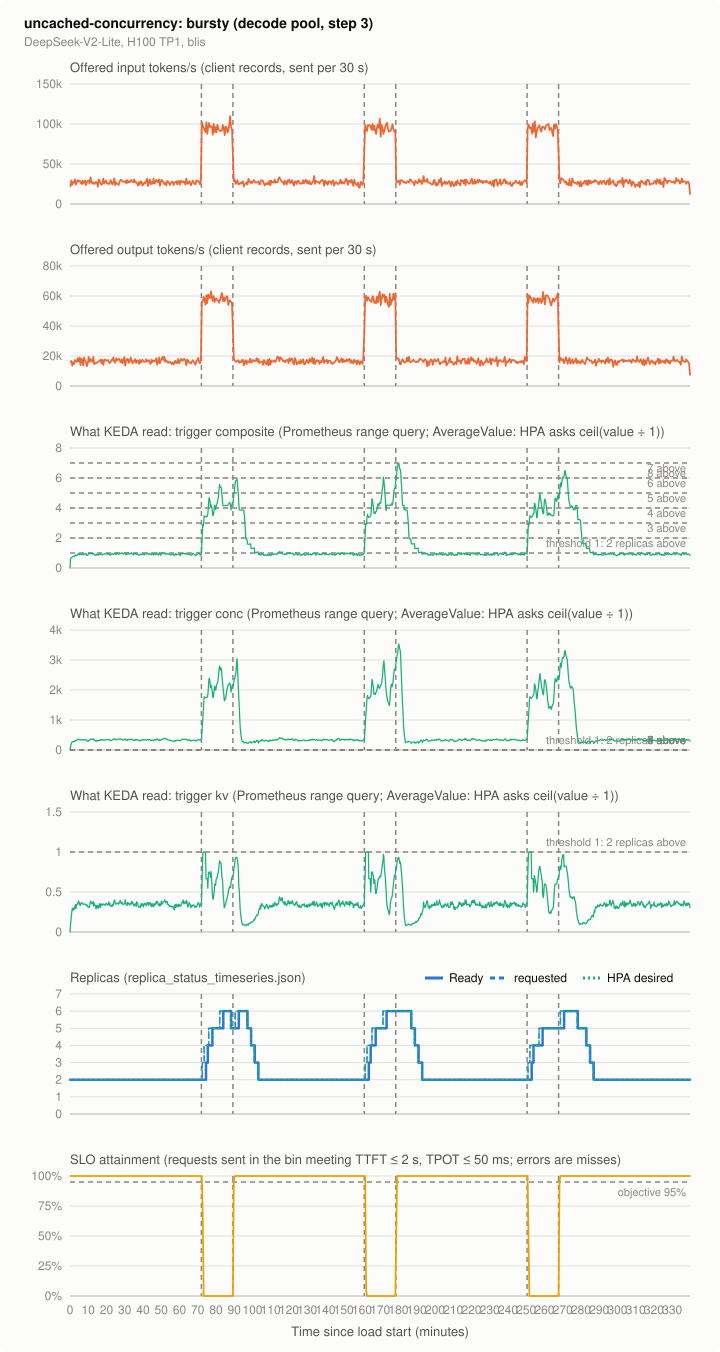

Data behind this chart, as committed beside it:
series, t_s, value, source
offered_in, 15.0, 22161, client records, sent per 30 s
offered_in, 45.0, 29679, client records, sent per 30 s
offered_in, 75.0, 24183, client records, sent per 30 s
offered_in, 105.0, 27639, client records, sent per 30 s
offered_in, 135.0, 26795, client records, sent per 30 s
offered_in, 165.0, 30797, client records, sent per 30 s
offered_in, 195.0, 24226, client records, sent per 30 s
offered_in, 225.0, 27179, client records, sent per 30 s
offered_in, 255.0, 29747, client records, sent per 30 s
offered_in, 285.0, 28390, client records, sent per 30 s
offered_in, 315.0, 28979, client records, sent per 30 s
offered_in, 345.0, 26914, client records, sent per 30 s
offered_in, 375.0, 25131, client records, sent per 30 s
offered_in, 405.0, 29175, client records, sent per 30 s
offered_in, 435.0, 25182, client records, sent per 30 s
offered_in, 465.0, 28151, client records, sent per 30 s
offered_in, 495.0, 29389, client records, sent per 30 s
offered_in, 525.0, 23671, client records, sent per 30 s
offered_in, 555.0, 27170, client records, sent per 30 s
offered_in, 585.0, 29124, client records, sent per 30 s
offered_in, 615.0, 29116, client records, sent per 30 s
offered_in, 645.0, 25617, client records, sent per 30 s
offered_in, 675.0, 33399, client records, sent per 30 s
offered_in, 705.0, 27947, client records, sent per 30 s
offered_in, 735.0, 25523, client records, sent per 30 s
offered_in, 765.0, 27127, client records, sent per 30 s
offered_in, 795.0, 25028, client records, sent per 30 s
offered_in, 825.0, 26308, client records, sent per 30 s
offered_in, 855.0, 27486, client records, sent per 30 s
offered_in, 885.0, 26906, client records, sent per 30 s
offered_in, 915.0, 21538, client records, sent per 30 s
offered_in, 945.0, 30805, client records, sent per 30 s
offered_in, 975.0, 29013, client records, sent per 30 s
offered_in, 1005, 25071, client records, sent per 30 s
offered_in, 1035, 23962, client records, sent per 30 s
offered_in, 1065, 25361, client records, sent per 30 s
offered_in, 1095, 31761, client records, sent per 30 s
offered_in, 1125, 25796, client records, sent per 30 s
offered_in, 1155, 27375, client records, sent per 30 s
offered_in, 1185, 29252, client records, sent per 30 s
offered_in, 1215, 25481, client records, sent per 30 s
offered_in, 1245, 26103, client records, sent per 30 s
offered_in, 1275, 25028, client records, sent per 30 s
offered_in, 1305, 25344, client records, sent per 30 s
offered_in, 1335, 29969, client records, sent per 30 s
offered_in, 1365, 27324, client records, sent per 30 s
offered_in, 1395, 24337, client records, sent per 30 s
offered_in, 1425, 26650, client records, sent per 30 s
offered_in, 1455, 32000, client records, sent per 30 s
offered_in, 1485, 23356, client records, sent per 30 s
offered_in, 1515, 26871, client records, sent per 30 s
offered_in, 1545, 25498, client records, sent per 30 s
offered_in, 1575, 24909, client records, sent per 30 s
offered_in, 1605, 23893, client records, sent per 30 s
offered_in, 1635, 28373, client records, sent per 30 s
offered_in, 1665, 30140, client records, sent per 30 s
offered_in, 1695, 29730, client records, sent per 30 s
offered_in, 1725, 28006, client records, sent per 30 s
offered_in, 1755, 28169, client records, sent per 30 s
offered_in, 1785, 27580, client records, sent per 30 s
... 10,260 more rows
